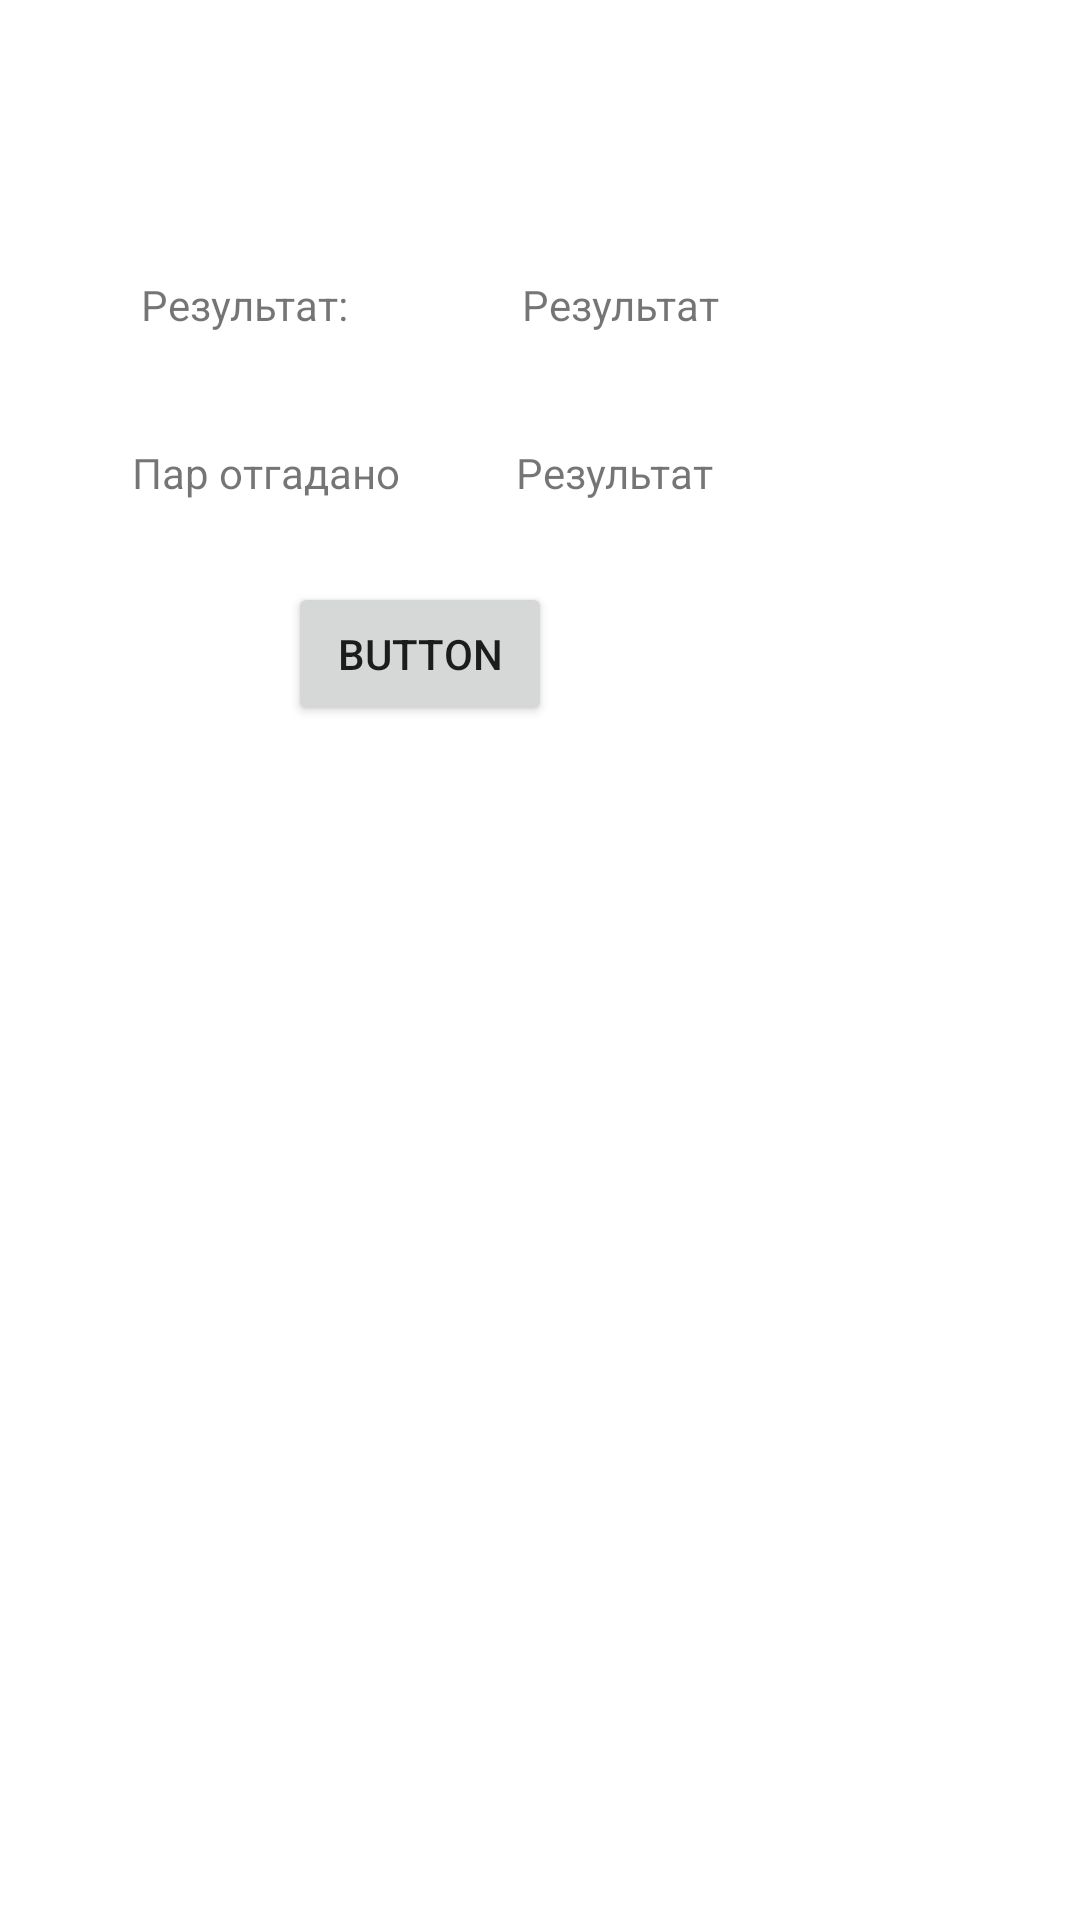

Produce the Android XML layout that renders to this screen, including the resource entries it uses.
<!-- AndroidManifest.xml: application theme Theme.Pairs -->
<!-- res/layout/activity_result.xml -->
<?xml version="1.0" encoding="utf-8"?>
<androidx.constraintlayout.widget.ConstraintLayout xmlns:android="http://schemas.android.com/apk/res/android"
    xmlns:app="http://schemas.android.com/apk/res-auto"
    xmlns:tools="http://schemas.android.com/tools"
    android:layout_width="match_parent"
    android:layout_height="match_parent"
    tools:context=".Result">

    <TextView
        android:id="@+id/textView"
        android:layout_width="wrap_content"
        android:layout_height="wrap_content"
        android:layout_marginStart="47dp"
        android:layout_marginTop="92dp"
        android:text="Результат:"
        app:layout_constraintStart_toStartOf="parent"
        app:layout_constraintTop_toTopOf="parent" />

    <TextView
        android:id="@+id/textView4"
        android:layout_width="wrap_content"
        android:layout_height="wrap_content"
        android:layout_marginStart="58dp"
        android:layout_marginTop="92dp"
        android:text="Результат"
        app:layout_constraintStart_toEndOf="@+id/textView"
        app:layout_constraintTop_toTopOf="parent" />

    <TextView
        android:id="@+id/textView5"
        android:layout_width="wrap_content"
        android:layout_height="wrap_content"
        android:layout_marginStart="44dp"
        android:layout_marginTop="148dp"
        android:text="Пар отгадано"
        app:layout_constraintStart_toStartOf="parent"
        app:layout_constraintTop_toTopOf="parent" />

    <TextView
        android:id="@+id/textView6"
        android:layout_width="wrap_content"
        android:layout_height="wrap_content"
        android:layout_marginStart="56dp"
        android:layout_marginTop="148dp"
        android:text="Результат"
        app:layout_constraintStart_toEndOf="@+id/textView"
        app:layout_constraintTop_toTopOf="parent" />

    <Button
        android:id="@+id/button"
        android:layout_width="wrap_content"
        android:layout_height="wrap_content"
        android:layout_marginStart="96dp"
        android:layout_marginTop="83dp"
        android:onClick="NewGame"
        android:text="Button"
        app:layout_constraintStart_toStartOf="parent"
        app:layout_constraintTop_toBottomOf="@+id/textView" />
</androidx.constraintlayout.widget.ConstraintLayout>
<!-- resources referenced by this layout -->
<resources>
  <style name="Theme.Pairs" parent="Theme.MaterialComponents.DayNight.DarkActionBar">
          
          <item name="colorPrimary">@color/purple_500</item>
          <item name="colorPrimaryVariant">@color/purple_700</item>
          <item name="colorOnPrimary">@color/white</item>
          
          <item name="colorSecondary">@color/teal_200</item>
          <item name="colorSecondaryVariant">@color/teal_700</item>
          <item name="colorOnSecondary">@color/black</item>
          
          <item name="android:statusBarColor" tools:targetApi="l">?attr/colorPrimaryVariant</item>
          
      </style>
  <!-- not gathered from this repository: default colours our renderer supplied (Android Studio template values) -->
  <color name="purple_500">#FF6200EE</color>
  <color name="purple_700">#FF3700B3</color>
  <color name="teal_200">#FF03DAC5</color>
  <color name="teal_700">#FF018786</color>
  <color name="black">#FF000000</color>
  <color name="white">#FFFFFFFF</color>
</resources>
